Dataset: ada_project_2023 (GitHub, Jmat0/ada_project_2023). Classes: Audemars Piguet, Blancpain, Breguet, Breitling, Bulgari, Cartier, Certina, Chopard, Girard-Perregaux, Hublot, IWC, Jaeger-LeCoultre, Montblanc, Omega, Panerai, Patek Philippe, Rolex, TAG Heuer, Tissot, Zenith.

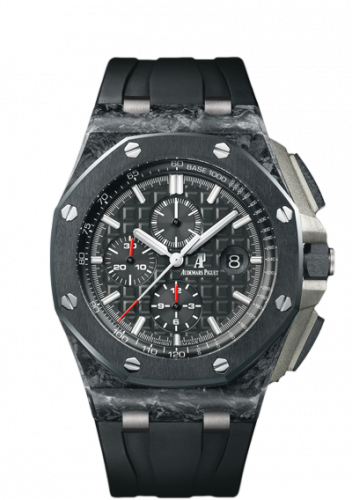
Label: Audemars Piguet

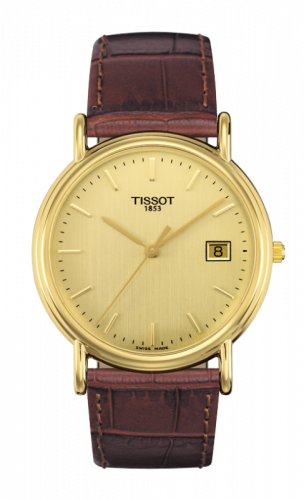
Label: Tissot

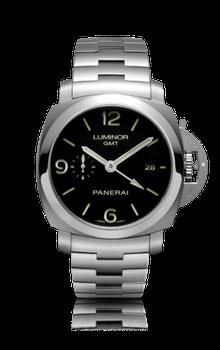
Label: Panerai

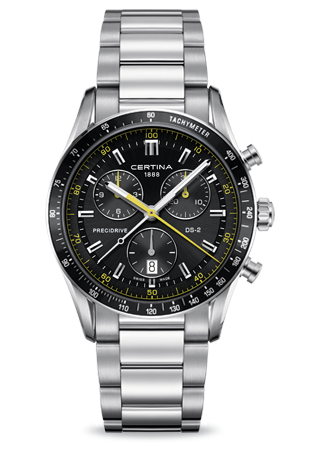
Label: Certina

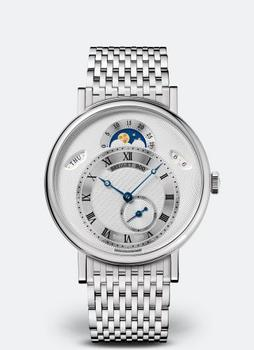
Label: Breguet

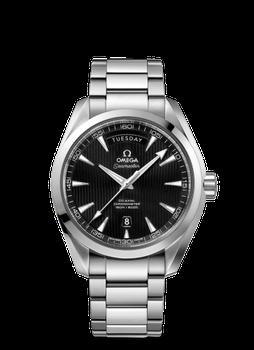
Label: Omega
